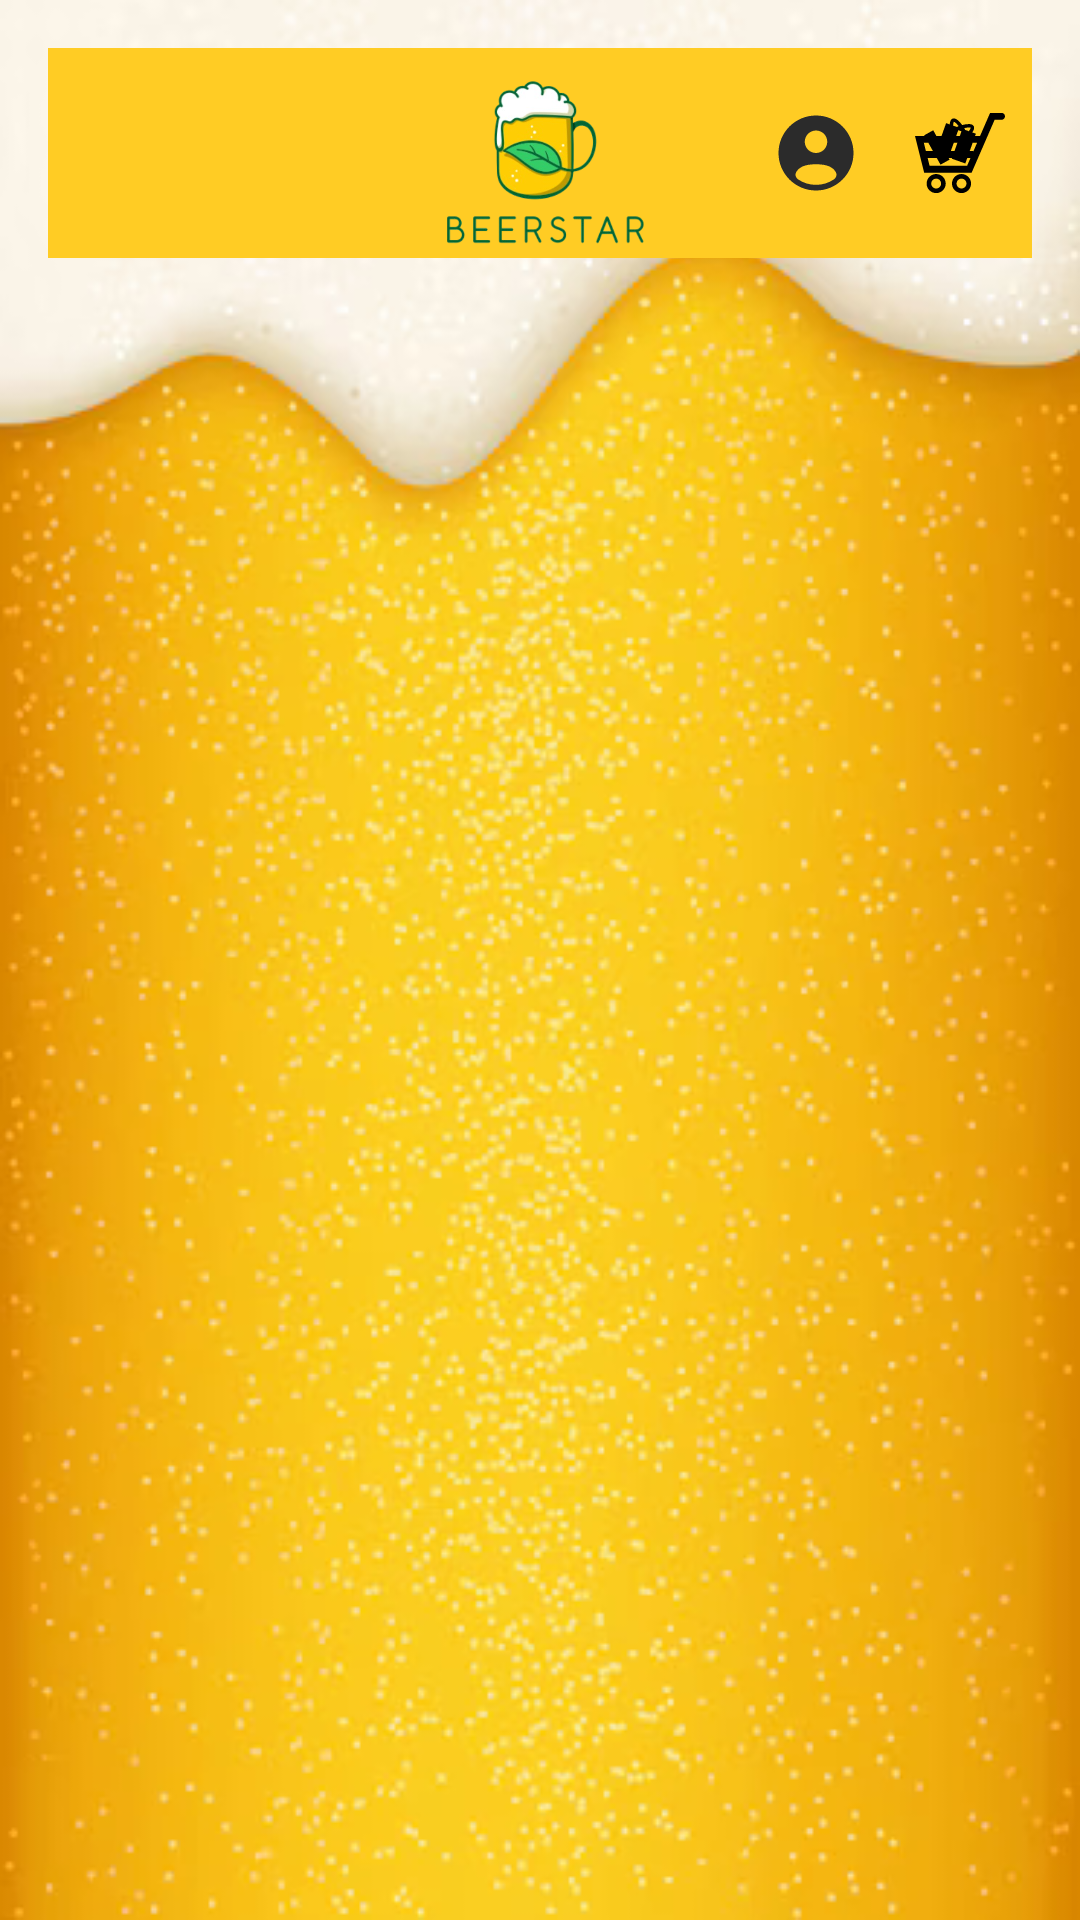

Produce the Android XML layout that renders to this screen, including the resource entries it uses.
<!-- AndroidManifest.xml: application theme Theme.BeerStar -->
<!-- res/layout/activity_main.xml -->
<?xml version="1.0" encoding="utf-8"?>
<androidx.constraintlayout.widget.ConstraintLayout xmlns:android="http://schemas.android.com/apk/res/android"
    xmlns:app="http://schemas.android.com/apk/res-auto"
    android:id="@+id/activity_main"
    android:layout_width="match_parent"
    android:layout_height="match_parent"
    android:orientation="vertical"
    android:background="@drawable/lager"
    android:padding="16dp">


    <androidx.constraintlayout.widget.ConstraintLayout
        android:id="@+id/top_bar"
        android:layout_width="0dp"
        android:layout_height="70dp"
        android:background="#FFCC24"
        app:layout_constraintEnd_toEndOf="parent"
        app:layout_constraintStart_toStartOf="parent"
        app:layout_constraintTop_toTopOf="parent">

        <Spinner
            android:id="@+id/menu_spinner"
            style="@style/CustomSpinnerStyle"
            android:layout_width="wrap_content"
            android:layout_height="48dp"
            android:layout_marginEnd="16dp"
            android:background="#FFCC24"
            android:contentDescription="@string/menu"
            android:minWidth="120dp"
            android:paddingStart="8dp"
            android:paddingEnd="8dp"
            app:layout_constraintBottom_toBottomOf="parent"
            app:layout_constraintStart_toStartOf="parent"
            app:layout_constraintTop_toTopOf="parent" />


        <ImageView
            android:id="@+id/logo"
            android:layout_width="100dp"
            android:layout_height="68dp"
            android:contentDescription="@string/BeerSTar"
            android:src="@drawable/logopro"
            app:layout_constraintBottom_toBottomOf="parent"
            app:layout_constraintEnd_toEndOf="parent"
            app:layout_constraintStart_toStartOf="parent"
            app:layout_constraintTop_toTopOf="parent" />


        <ImageButton
            android:id="@+id/user_button"
            android:layout_width="48dp"
            android:layout_height="48dp"
            android:background="?attr/selectableItemBackgroundBorderless"
            android:contentDescription="@string/usuario"
            android:padding="8dp"
            android:src="@drawable/usuario"
            app:layout_constraintBottom_toBottomOf="parent"
            app:layout_constraintEnd_toStartOf="@id/cart_button"
            app:layout_constraintTop_toTopOf="parent" />

        <ImageButton
            android:id="@+id/cart_button"
            android:layout_width="48dp"
            android:layout_height="48dp"
            android:background="?attr/selectableItemBackgroundBorderless"
            android:contentDescription="@string/carrito"
            android:padding="8dp"
            android:src="@drawable/carrito"
            app:layout_constraintBottom_toBottomOf="parent"
            app:layout_constraintEnd_toEndOf="parent"
            app:layout_constraintTop_toTopOf="parent" />
    </androidx.constraintlayout.widget.ConstraintLayout>

    <FrameLayout
        android:id="@+id/fragment_container"
        android:layout_width="0dp"
        android:layout_height="0dp"
        app:layout_constraintBottom_toBottomOf="parent"
        app:layout_constraintEnd_toEndOf="parent"
        app:layout_constraintStart_toStartOf="parent"
        app:layout_constraintTop_toBottomOf="@id/top_bar"/>

    <androidx.recyclerview.widget.RecyclerView
        android:id="@+id/recyclerView"
        android:layout_width="0dp"
        android:layout_height="0dp"
        android:layout_marginTop="16dp"
        android:scrollbars="vertical"

        app:layout_constraintBottom_toBottomOf="parent"
        app:layout_constraintEnd_toEndOf="parent"
        app:layout_constraintStart_toStartOf="parent"
        app:layout_constraintTop_toBottomOf="@id/top_bar"
        />


</androidx.constraintlayout.widget.ConstraintLayout>
<!-- resources referenced by this layout -->
<resources>
  <!-- drawable carrito: vector/xml drawable (drawable, 2078 chars, omitted) -->
  <!-- drawable lager: png bitmap (drawable, 239490 bytes) -->
  <!-- drawable logopro: png bitmap (drawable, 93491 bytes) -->
  <!-- drawable usuario (drawable) -->
  <vector xmlns:android="http://schemas.android.com/apk/res/android"
      android:height="30dp"
      android:viewportHeight="24"
      android:viewportWidth="24"
      android:width="30dp">
        
      <path android:fillColor="#2B2B2B"
          android:fillType="evenOdd"
          android:pathData="M22,12C22,17.523 17.523,22 12,22C6.477,22 2,17.523 2,12C2,6.477 6.477,2 12,2C17.523,2 22,6.477 22,12ZM15,9C15,10.657 13.657,12 12,12C10.343,12 9,10.657 9,9C9,7.343 10.343,6 12,6C13.657,6 15,7.343 15,9ZM12,20.5C13.784,20.5 15.44,19.95 16.807,19.011C17.411,18.596 17.669,17.806 17.318,17.163C16.59,15.83 15.09,15 12,15C8.91,15 7.41,15.83 6.682,17.163C6.331,17.806 6.589,18.596 7.193,19.011C8.56,19.95 10.216,20.5 12,20.5Z"/>
      
  </vector>
  <string name="BeerSTar" />
  <string name="carrito" />
  <string name="menu" />
  <string name="usuario" />
  <style name="CustomSpinnerStyle" parent="Widget.AppCompat.Spinner">
          <item name="android:background">@null</item>
      </style>
  <style name="Theme.BeerStar" parent="Base.Theme.BeerStar" />
  <style name="Base.Theme.BeerStar" parent="Theme.Material3.DayNight.NoActionBar">
          
          
      </style>
</resources>
